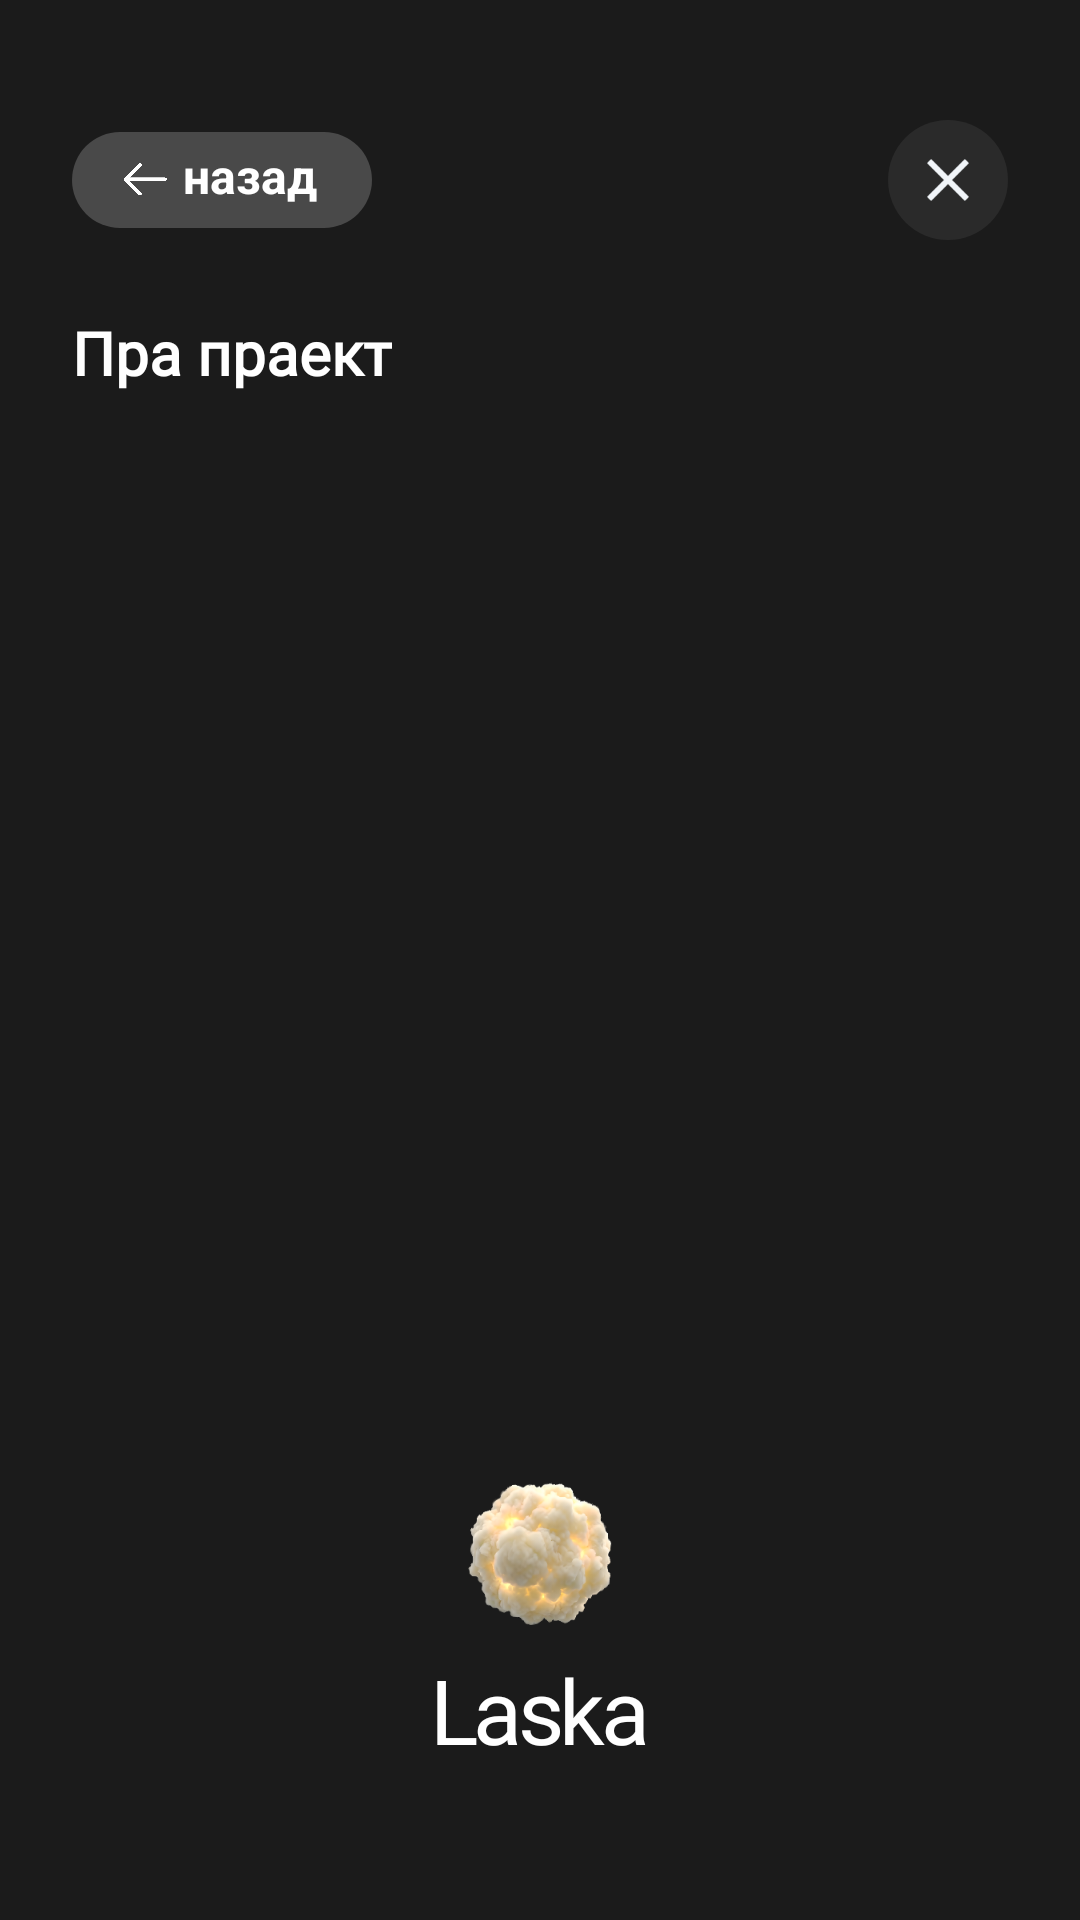

Layout XML and referenced resources for this Android screen:
<!-- AndroidManifest.xml: application theme Theme.Laska -->
<!-- res/layout/fragment_about_us.xml -->
<?xml version="1.0" encoding="utf-8"?>
<androidx.constraintlayout.widget.ConstraintLayout xmlns:android="http://schemas.android.com/apk/res/android"
    xmlns:app="http://schemas.android.com/apk/res-auto"
    android:layout_width="match_parent"
    android:layout_height="match_parent"
    xmlns:tools="http://schemas.android.com/tools"
    android:background="#1b1b1b"
    android:clickable="true"
    android:focusable="true">

    <LinearLayout
        android:id="@+id/btnBack"
        android:layout_width="100dp"
        android:layout_height="32dp"
        android:layout_marginStart="24dp"
        android:layout_marginTop="44dp"
        android:background="@drawable/bg_pill_button"
        android:clickable="true"
        android:focusable="true"
        android:gravity="center_vertical"
        android:orientation="horizontal"
        app:layout_constraintStart_toStartOf="parent"
        app:layout_constraintTop_toTopOf="parent">

    <ImageView
        android:layout_width="15dp"
        android:layout_height="15dp"
        android:layout_marginStart="17dp"
        android:src="@drawable/back_btn_light_ic" />

    <TextView
        android:layout_width="wrap_content"
        android:layout_height="wrap_content"
        android:layout_marginStart="5dp"
        android:paddingBottom="3dp"
        android:text="@string/back"
        android:textColor="#FFFFFF"
        android:textSize="16sp"
        android:textStyle="bold" />
    </LinearLayout>

    <ImageView
        android:id="@+id/close_btn"
        android:layout_width="40dp"
        android:layout_height="40dp"
        android:layout_marginTop="40dp"
        android:layout_marginEnd="24dp"
        android:background="@drawable/bg_circle_dark"
        android:padding="13dp"
        android:src="@drawable/close_btn_ic"
        app:layout_constraintEnd_toEndOf="parent"
        app:layout_constraintTop_toTopOf="parent" />

    <TextView
        android:id="@+id/about_us_main_tv"
        android:layout_width="wrap_content"
        android:layout_height="wrap_content"
        android:layout_marginStart="24dp"
        android:layout_marginTop="28dp"
        android:fontFamily="@font/inter"
        android:text="@string/about_project"
        android:textColor="#FFFFFF"
        android:textSize="20sp"
        android:textStyle="bold"
        app:layout_constraintTop_toBottomOf="@id/btnBack"
        app:layout_constraintStart_toStartOf="parent"/>

    <TextView
        android:id="@+id/authors_section_main_tv"
        android:layout_width="wrap_content"
        android:layout_height="wrap_content"
        android:fontFamily="@font/inter"
        android:text="@string/authors"
        android:textColor="#555555"
        android:textSize="14sp"
        android:visibility="gone"
        android:layout_marginTop="36dp"
        android:layout_marginStart="24dp"
        app:layout_constraintStart_toStartOf="parent"
        app:layout_constraintTop_toBottomOf="@id/about_us_main_tv" />

    <TextView
        android:id="@+id/authors_section_content_tv"
        android:layout_width="match_parent"
        android:layout_height="wrap_content"
        android:lineSpacingExtra="5dp"
        android:fontFamily="@font/inter"
        tools:text="@string/contact_us_main_section_content"
        android:textColor="#FFFFFF"
        android:textSize="18sp"
        android:layout_marginTop="20dp"
        android:layout_marginHorizontal="24dp"
        app:layout_constraintStart_toStartOf="parent"
        app:layout_constraintTop_toBottomOf="@id/about_us_main_tv" />


    <ImageView
        android:id="@+id/iv_logo"
        android:layout_width="48dp"
        android:layout_height="48dp"
        android:layout_marginBottom="8dp"
        android:src="@drawable/icon_fullsize"
        app:layout_constraintBottom_toTopOf="@+id/tv_title"
        app:layout_constraintEnd_toEndOf="parent"
        app:layout_constraintStart_toStartOf="parent"
        app:layout_constraintVertical_chainStyle="packed" />

    <TextView
        android:id="@+id/tv_title"
        android:layout_width="wrap_content"
        android:layout_height="wrap_content"
        android:fontFamily="@font/soyuz_grotesk_bold"
        android:letterSpacing="-0.05"
        android:text="@string/splash_screen_main_text"
        android:textColor="@android:color/white"
        android:layout_marginBottom="50dp"
        android:textSize="30sp"
        app:layout_constraintBottom_toBottomOf="parent"
        app:layout_constraintEnd_toEndOf="parent"
        app:layout_constraintStart_toStartOf="parent" />

</androidx.constraintlayout.widget.ConstraintLayout>
<!-- resources referenced by this layout -->
<resources>
  <!-- drawable back_btn_light_ic: png bitmap (drawable, 3809 bytes) -->
  <!-- drawable bg_circle_dark (drawable) -->
  <shape xmlns:android="http://schemas.android.com/apk/res/android" android:shape="oval">
      <solid android:color="#2A2A2A"/>
  </shape>
  <!-- drawable bg_pill_button (drawable) -->
  <?xml version="1.0" encoding="utf-8"?>
  <shape xmlns:android="http://schemas.android.com/apk/res/android">
      <solid android:color="#33FFFFFF" /> 
      <corners android:radius="100dp" /> 
  </shape>
  <!-- drawable close_btn_ic: png bitmap (drawable, 687 bytes) -->
  <!-- drawable icon_fullsize: png bitmap (drawable, 44602 bytes) -->
  <string name="about_project">Пра праект</string>
  <string name="authors">Аўтары</string>
  <string name="back">назад</string>
  <string name="contact_us_main_section_content">Мы будзем рады любой зваротнай сувязі, прапановам супрацы. Таксама просім у выпадку любой недакладнасці ў прылажэнні паведаміць пра гэта на laskamobi@gmail.com</string>
  <string name="splash_screen_main_text" translatable="false">Laska</string>
  <style name="Theme.Laska" parent="Base.Theme.Laska" />
  <style name="Base.Theme.Laska" parent="Theme.Material3.DayNight.NoActionBar">
          <item name="android:statusBarColor">@android:color/transparent</item>
          <item name="android:windowLightStatusBar">false</item>
          <item name="android:navigationBarColor">@android:color/transparent</item>
  
      </style>
</resources>
